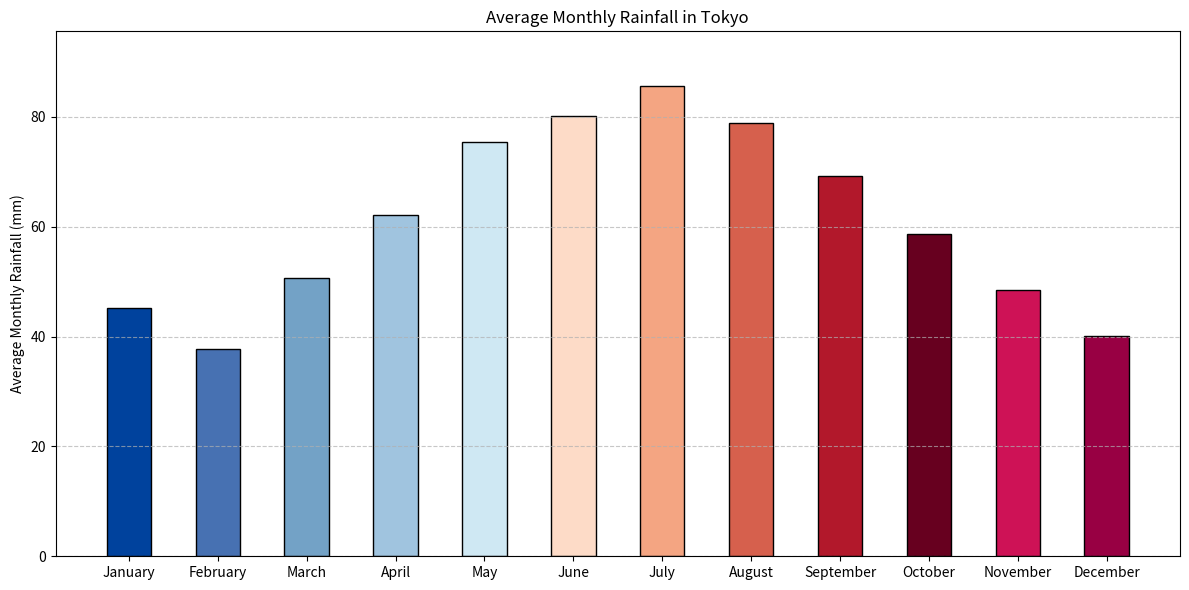

Generate this figure with matplotlib:

import matplotlib.pyplot as plt

# Data
months = ['January', 'February', 'March', 'April', 'May', 'June', 
          'July', 'August', 'September', 'October', 'November', 'December']
rainfall = [45.3, 37.8, 50.6, 62.1, 75.4, 80.2, 85.6, 78.9, 69.3, 58.7, 48.5, 40.2]
colors = ['#00429d', '#4771b2', '#73a2c6', '#a0c4df', '#cfe8f3', '#fddbc7',
          '#f4a582', '#d6604d', '#b2182b', '#67001f', '#ce1256', '#980043']

# Create a vertical bar chart
plt.figure(figsize=(12, 6))
bars = plt.bar(months, rainfall, color=colors, edgecolor='black', width=0.5)

# Customizing the plot
plt.ylabel('Average Monthly Rainfall (mm)')
plt.title('Average Monthly Rainfall in Tokyo')
plt.ylim(0, max(rainfall) + 10)
plt.tight_layout()

# Show grid
plt.grid(axis='y', linestyle='--', alpha=0.7)

# Display the plot
plt.show()
